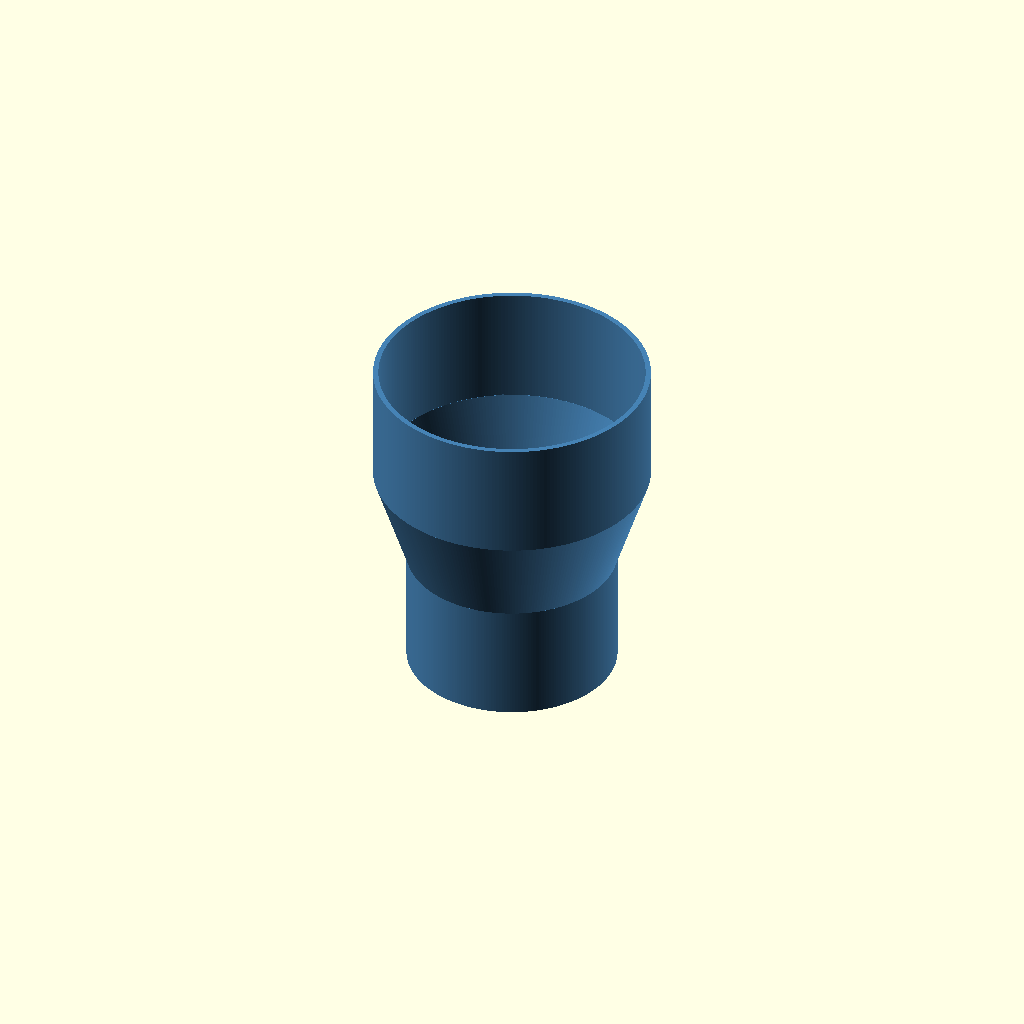
Cell 1 — every parameter at its default value.
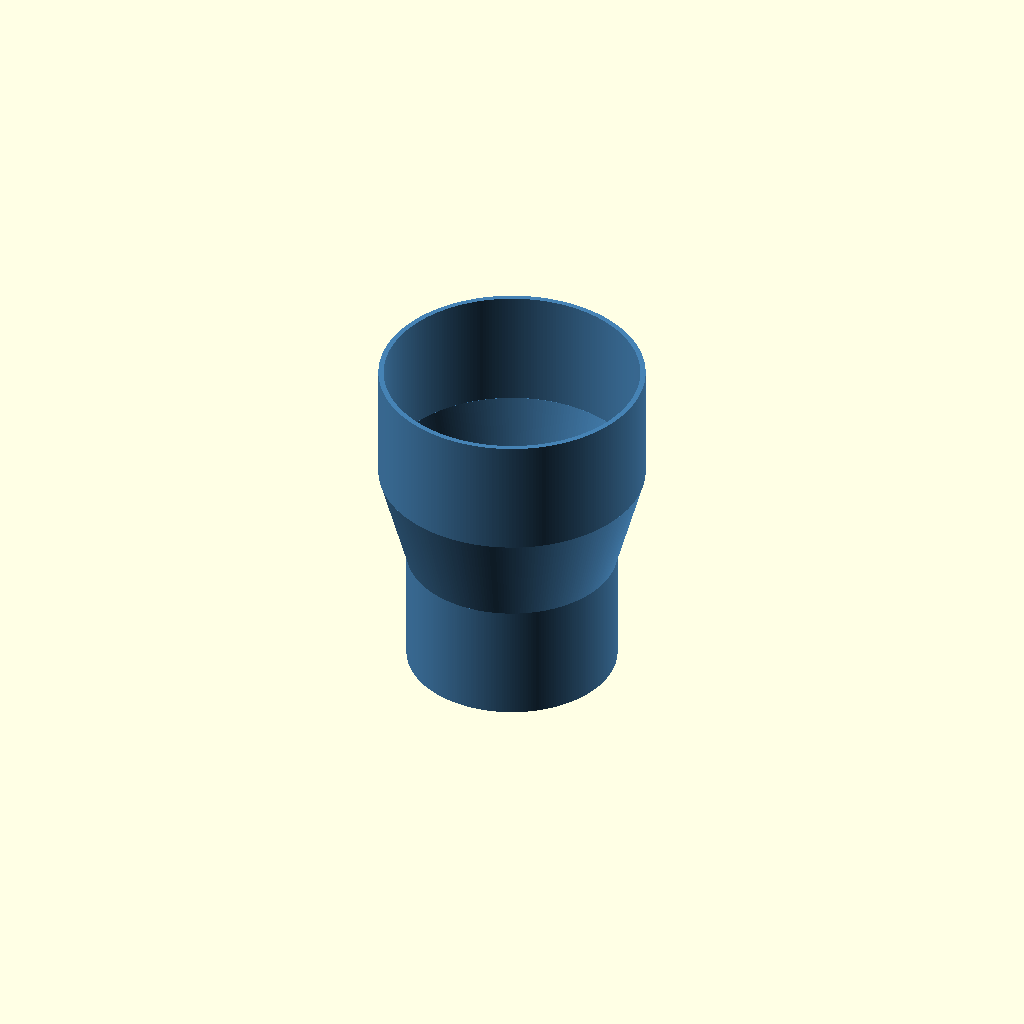
Cell 2: Type = "two" (everything else at default).
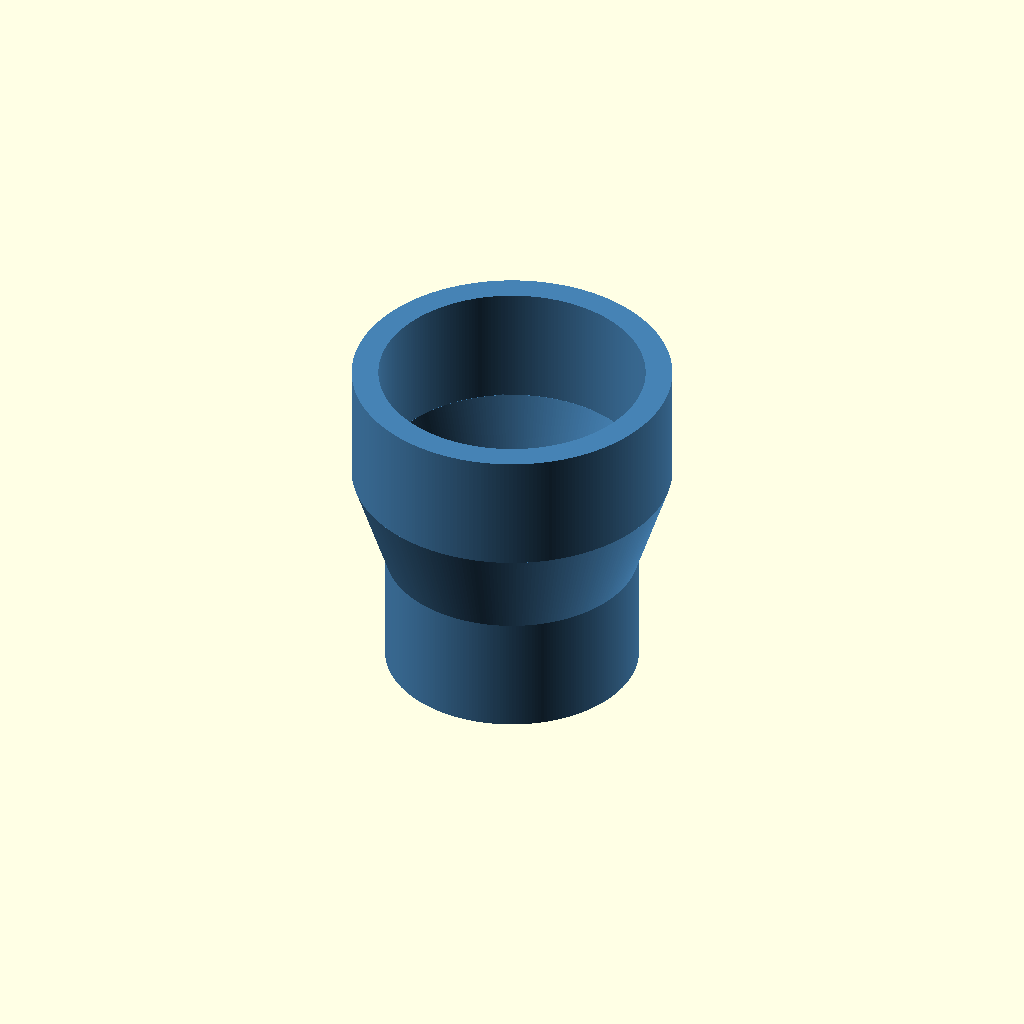
Cell 3 — Wall_Thickness set to 8, the other parameters unchanged.
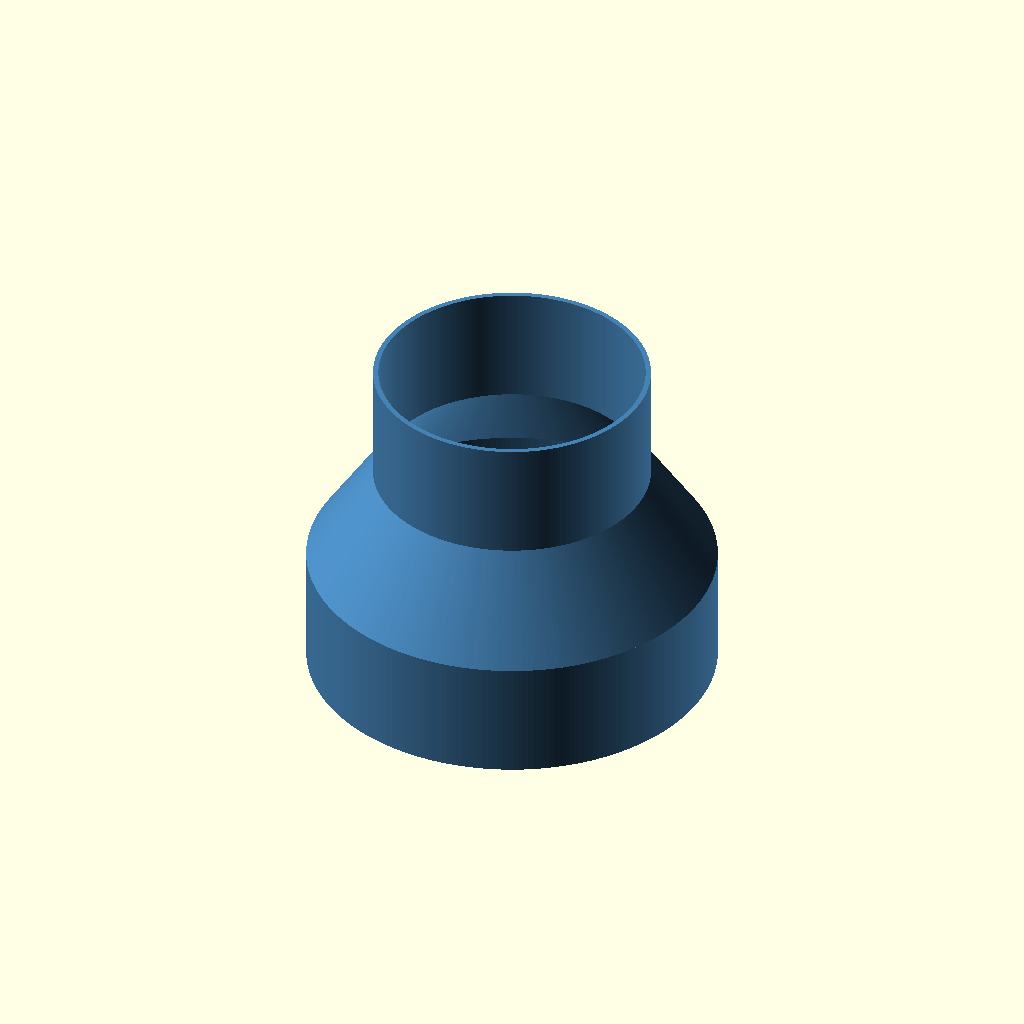
Cell 4 — Collet_A_Diameter set to 60, the other parameters unchanged.
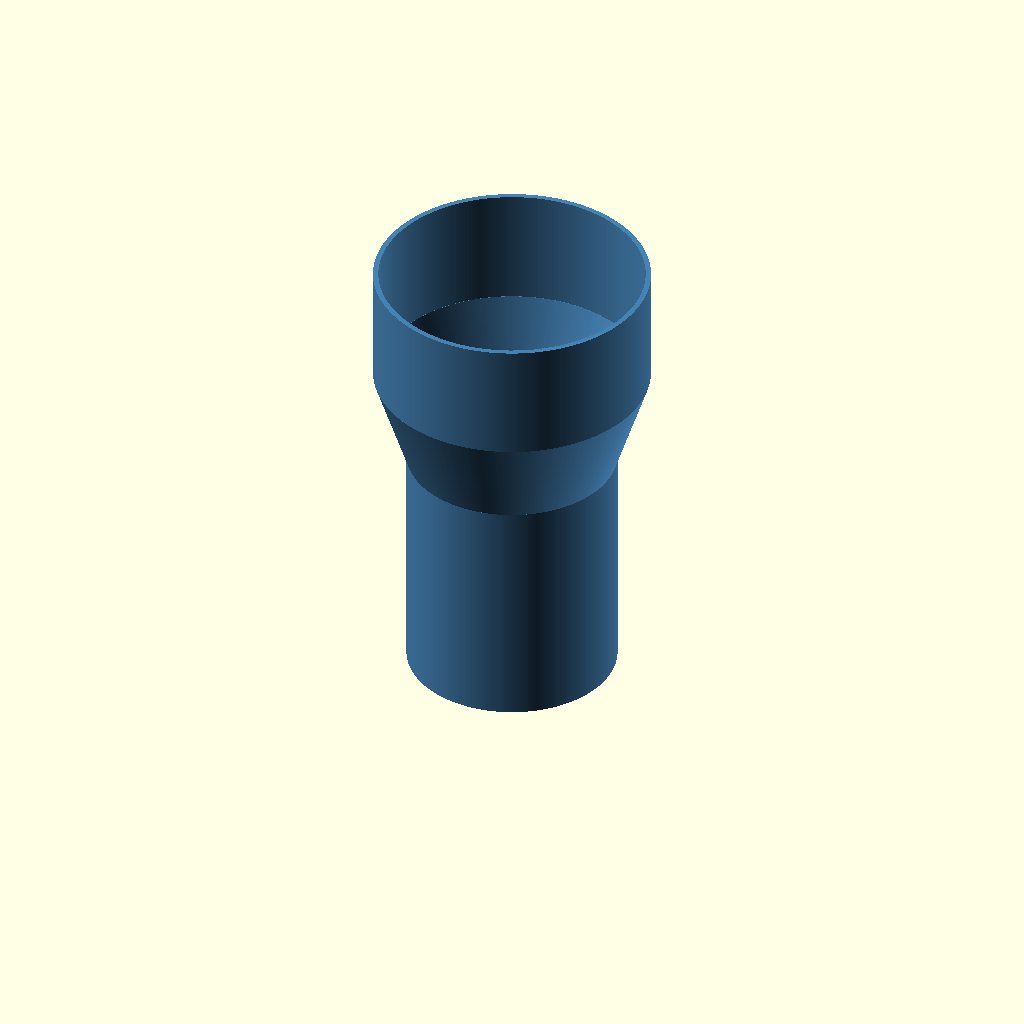
Cell 5 — Collet_A_Height set to 36, the other parameters unchanged.
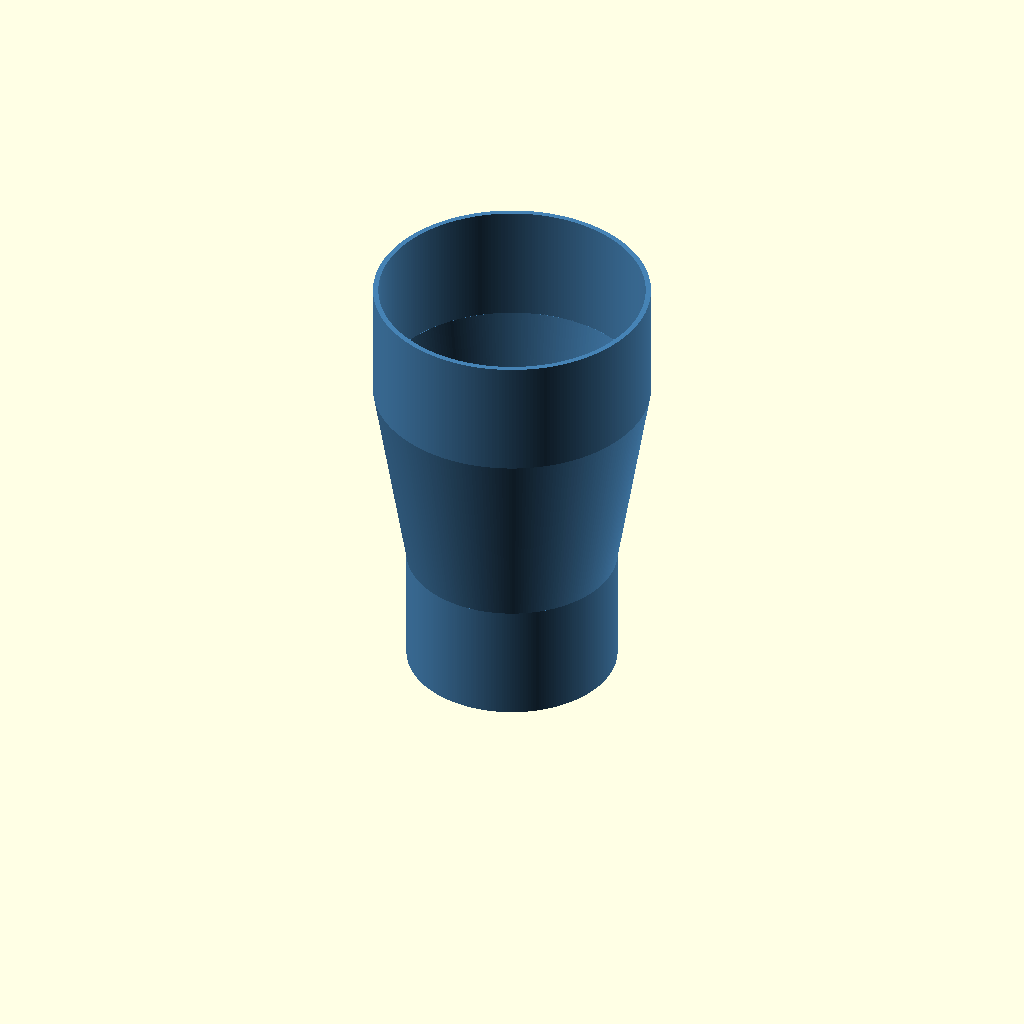
Cell 6: the same model with Reducer_Height = 30.
All cells are drawn from one camera (rotation 55°, 0°, 25°, orthographic, colour scheme Cornfield), so only the parameter changes between them.
Source of the model, inputs/thingiverse/files/thing-2461538/files/Simple-Pipe-Reducer.scad:
//Simple Pipe Reducer
//Copyright Paul Beyleveld
//31 Jul 2017
//This is a customizable reducer designed to be used for basic 3d printed pipe reducers. 


// Specify inner or outer diameters for collets.
Type = "one"; // [one:Inner to Inner,two:Inner to Outer,three:Outer to Outer]

// Set wall thicknes (provides steps for 0.4mm extruder size)
Wall_Thickness = 1.6; // [1.2:0.4:8]

// Specify the diameter of the first collet (mm)?
Collet_A_Diameter = 30; 

// Specify the height of the first collet(mm)?
Collet_A_Height = 18; 

// Specify the desired height of the reducer (mm)?
Reducer_Height = 15; 

// Specify the diameter of the second collet (mm)?
Collet_B_Diameter = 40; 
// Specify the height of the second collet (mm)?
Collet_B_Height = 18; 

/* [Hidden] */
fine = 250;

color("SteelBlue") { draw_reducer(); }

module draw_reducer() {
	if (Type == "one") {
		one();
	} else if (Type == "two") {
		two();
	} else if (Type == "three") {
		three();
	} else {
		one();
	}
}

//Inner to Inner - set inner diameter on both sides
module one() {
    
    difference () {
        union() {
            //Draw collet A
            cylinder (h = Collet_A_Height, d = Collet_A_Diameter+Wall_Thickness, center = false, , $fn=fine);
            // Draw reducer and move up by collet A height    
            translate([0,0,Collet_A_Height]) { cylinder(h = Reducer_Height, d1 = Collet_A_Diameter+Wall_Thickness, d2 = Collet_B_Diameter+Wall_Thickness, center = false, $fn=fine); }
            // Draw collet B and move up by collet A and reducer height 
            translate([0,0,Collet_A_Height+Reducer_Height]) { cylinder (h = Collet_B_Height, d = Collet_B_Diameter+Wall_Thickness, center = false, $fn=fine); }
        }
        
        union() {
            //Draw pipe cutout
            translate([0,0,-1]) { cylinder (h = Collet_A_Height+1.1, d = Collet_A_Diameter, center = false, $fn=fine); }
            translate([0,0,Collet_A_Height]) { cylinder(h = Reducer_Height, d1 = Collet_A_Diameter, d2 = Collet_B_Diameter, center = false, $fn=fine); }
            translate([0,0,Collet_A_Height+Reducer_Height-0.1]) { cylinder (h = Collet_B_Height+1.1, d = Collet_B_Diameter, center = false, $fn=fine); }
        }
    }
    
}

//Inner to Outer - set inner diameter on one side and outer diameter on the other
module two() {
    
   difference () {
        union() {
            //Draw collet A
            cylinder (h = Collet_A_Height, d = Collet_A_Diameter+Wall_Thickness, center = false, , $fn=fine);
            // Draw reducer and move up by collet A height    
            translate([0,0,Collet_A_Height]) { cylinder(h = Reducer_Height, d1 = Collet_A_Diameter+Wall_Thickness, d2 = Collet_B_Diameter, center = false, $fn=fine); }
            // Draw collet B and move up by collet A and reducer height 
            translate([0,0,Collet_A_Height+Reducer_Height]) { cylinder (h = Collet_B_Height, d = Collet_B_Diameter, center = false, $fn=fine); }
        }
        
        union() {
            //Draw pipe cutout
            translate([0,0,-1]) { cylinder (h = Collet_A_Height+1.1, d = Collet_A_Diameter, center = false, $fn=fine); }
            translate([0,0,Collet_A_Height]) { cylinder(h = Reducer_Height, d1 = Collet_A_Diameter, d2 = Collet_B_Diameter-Wall_Thickness, center = false, $fn=fine); }
            translate([0,0,Collet_A_Height+Reducer_Height-0.1]) { cylinder (h = Collet_B_Height+1.1, d = Collet_B_Diameter-Wall_Thickness, center = false, $fn=fine); }
        }
    }

}

//Outer to Outer - set outer diameter on both sides
module three() {
    
   difference () {
        union() {
            //Draw collet A
            cylinder (h = Collet_A_Height, d = Collet_A_Diameter, center = false, , $fn=fine);
            // Draw reducer and move up by collet A height    
            translate([0,0,Collet_A_Height]) { cylinder(h = Reducer_Height, d1 = Collet_A_Diameter, d2 = Collet_B_Diameter, center = false, $fn=fine); }
            // Draw collet B and move up by collet A and reducer height 
            translate([0,0,Collet_A_Height+Reducer_Height]) { cylinder (h = Collet_B_Height, d = Collet_B_Diameter, center = false, $fn=fine); }
        }
        
        union() {
            //Draw pipe cutout
            translate([0,0,-1]) { cylinder (h = Collet_A_Height+1.1, d = Collet_A_Diameter-Wall_Thickness, center = false, $fn=fine); }
            translate([0,0,Collet_A_Height]) { cylinder(h = Reducer_Height, d1 = Collet_A_Diameter-Wall_Thickness, d2 = Collet_B_Diameter-Wall_Thickness, center = false, $fn=fine); }
            translate([0,0,Collet_A_Height+Reducer_Height-0.1]) { cylinder (h = Collet_B_Height+1.1, d = Collet_B_Diameter-Wall_Thickness, center = false, $fn=fine); }
        }
    }    
    
}
Parameter table extracted from the source (name, type, default, range or options):
Type: string, default "one", options "one", "two", "three"
Wall_Thickness: number, default 1.6, range 1.2 to 8, step 0.4
Collet_A_Diameter: number, default 30
Collet_A_Height: number, default 18
Reducer_Height: number, default 15
Collet_B_Diameter: number, default 40
Collet_B_Height: number, default 18
